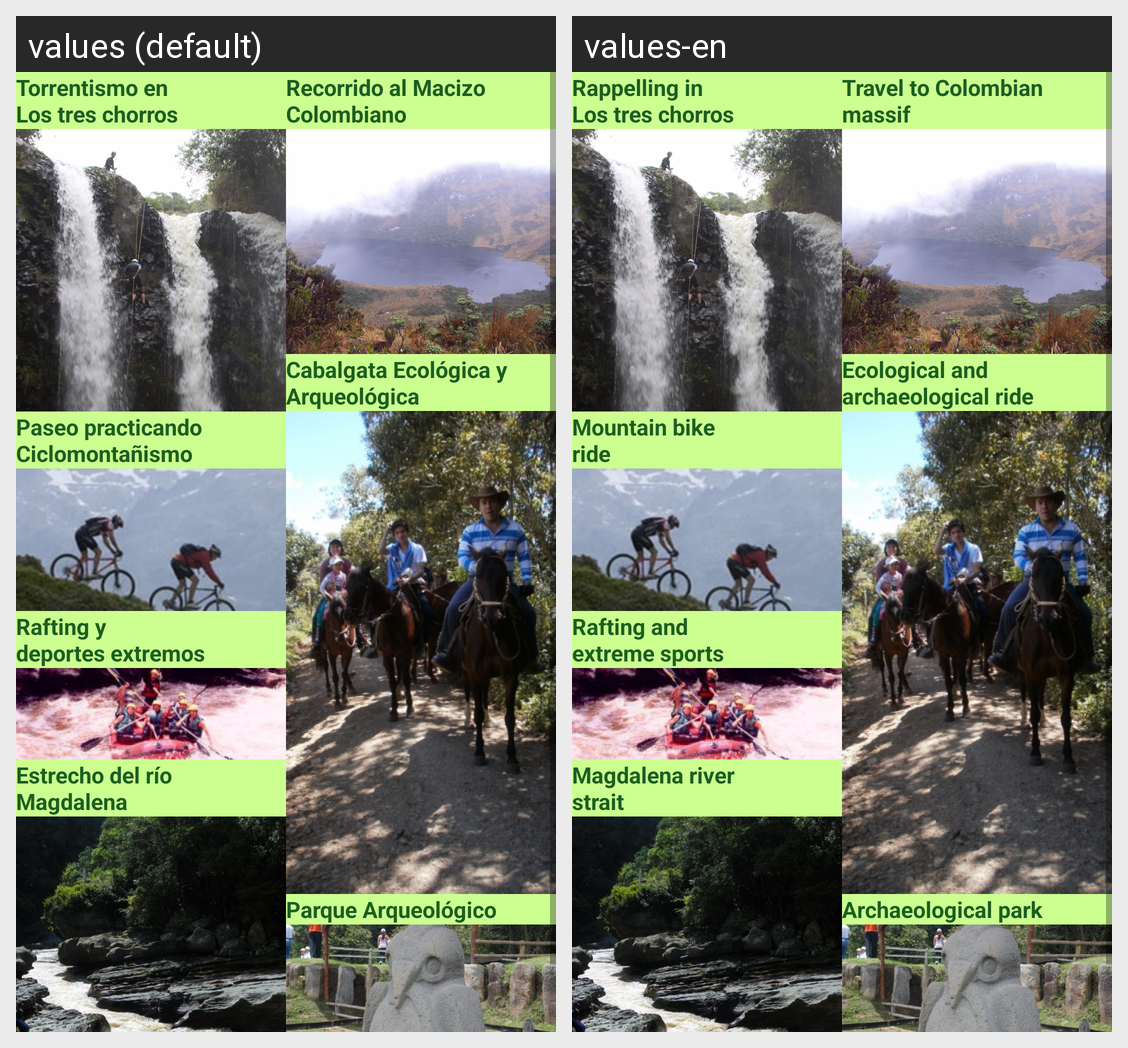

The same Android screen rendered under two of its app's locales, left to right. List the strings drawn on it with the default value and each locale's translation.
Android screen res/layout/activity_tourist_sites.xml rendered under 2 locales, left to right: values (default), values-en. Device: Nexus 5 (rendered at 1080×1920; each locale shown at half size, 540×960, under a caption strip naming it); theme AppTheme.
Strings drawn on this screen, with the default value and each locale's value (text and hints the layout hard-codes, and strings that could not be matched under every locale, appear in the picture but are not listed):

torrent
  values: Torrentismo en 
      Los tres chorros
  values-en: Rappelling in 
      Los tres chorros

Ciclo
  values: Paseo practicando
      Ciclomontañismo
  values-en: Mountain bike
      ride

Raft
  values: Rafting y 
      deportes extremos
  values-en: Rafting and 
      extreme sports

Estr
  values: Estrecho del río
      Magdalena
  values-en: Magdalena river
      strait

Mac
  values: Recorrido al Macizo Colombiano
  values-en: Travel to Colombian massif

Cab
  values: Cabalgata Ecológica y Arqueológica
  values-en: Ecological and archaeological ride

Parque
  values: Parque Arqueológico
  values-en: Archaeological park
